Run: headless pygame with SDL's dummy video driver; simulated clock (each Clock.tick advances the game by its frame time, no real sleeping); random seed 0; keys injected as events and as key.get_pressed() state; no mouse input.
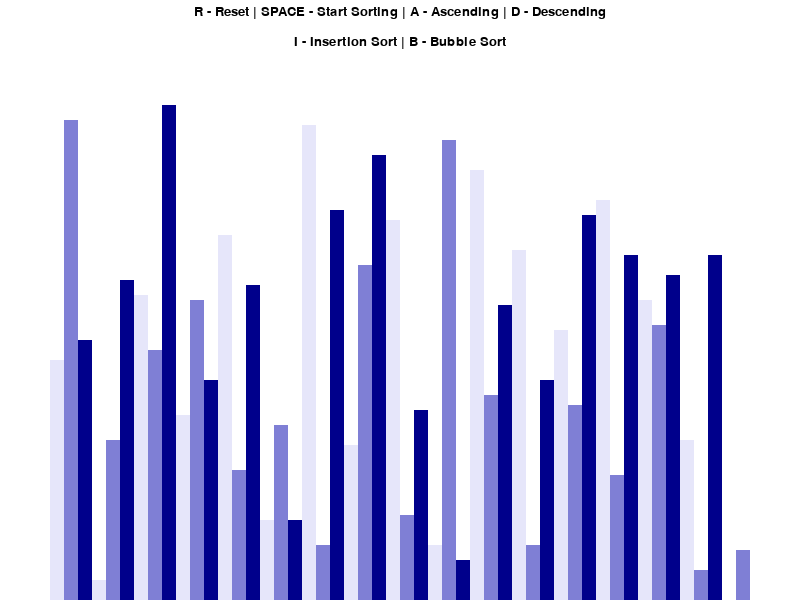
Frame 1 of 4 · flips 1–60 · no input
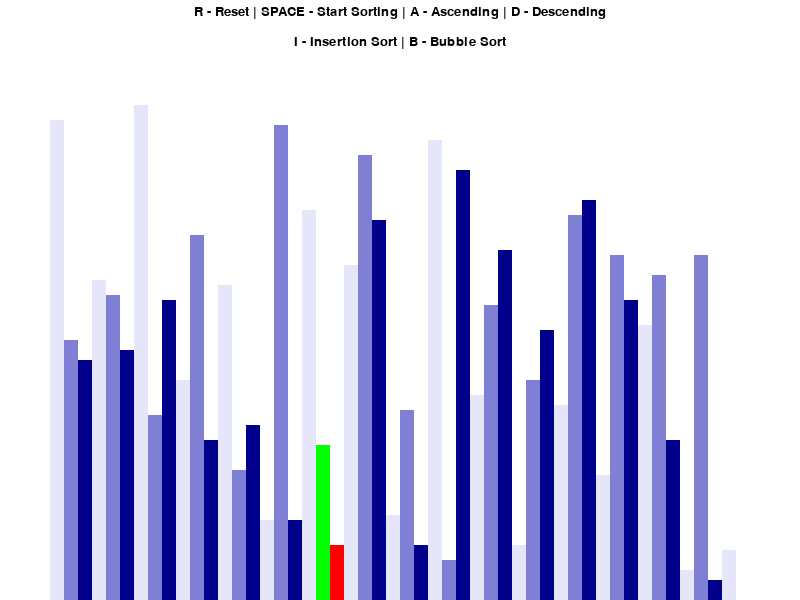
Frame 2 of 4 · flips 61–180 · tapped SPACE, RETURN · held RIGHT (→), D
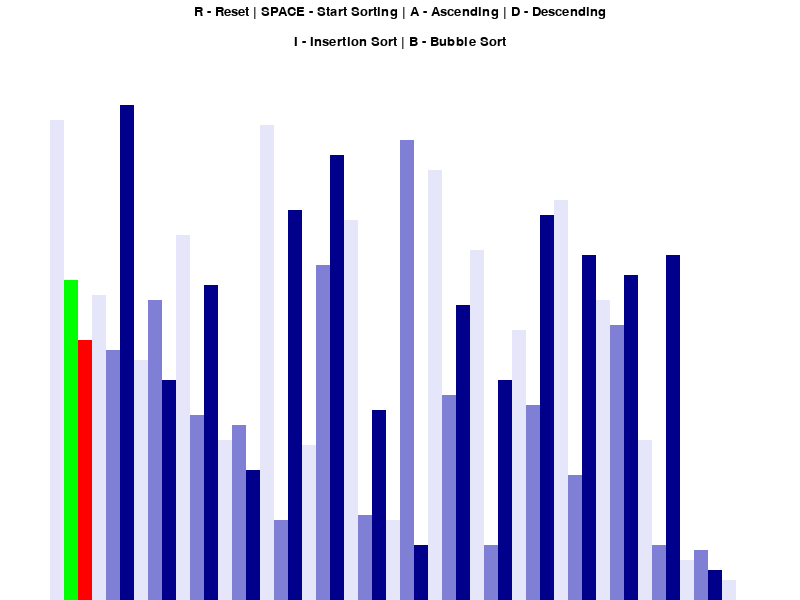
Frame 3 of 4 · flips 181–300 · held DOWN (↓), S
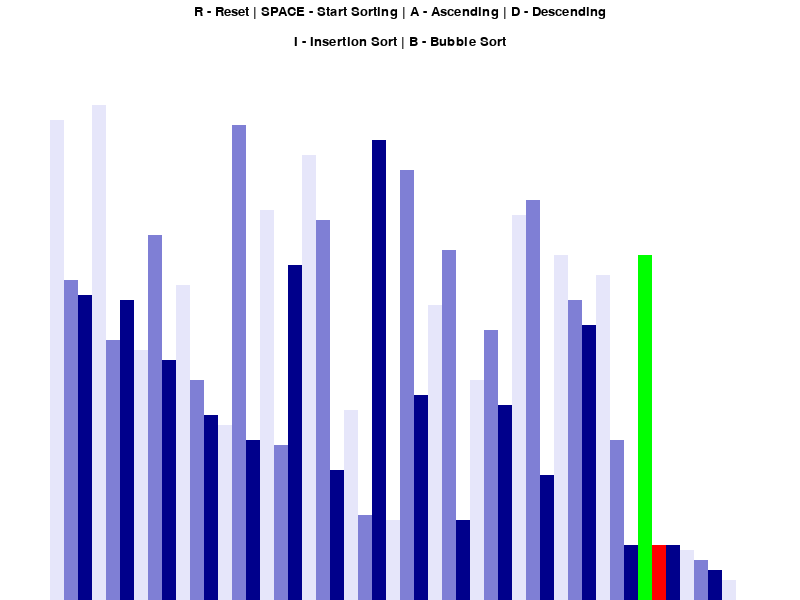
Frame 4 of 4 · flips 301–420 · held LEFT (←), A, UP (↑), W

The pygame program that drew these frames:

import pygame 
import random 
import math 

pygame.init()

class DrawInfo:
    # Colors
    WHITE = (255,255,255)
    GREEN = (0, 255, 0)
    RED = (255,0,0)
    BLUE = (0, 0, 255)
    BLACK = (0, 0, 0)
    GREY = (170, 170, 170)
    ORANGE = (255, 165, 0)
    BACKGROUND_COLOR = WHITE

    GRADIENTS = [(230, 230, 250), (127,127,213), (0,0,139)]


    FONT = pygame.font.SysFont('comicsans',20)
    LARGE_FONT = pygame.font.SysFont('comicsans',40)
    SIDE_PAD = 100
    TOP_PAD = 100

    def __init__(self, width, height, lst):
        self.width = width
        self.height = height 

        self.window = pygame.display.set_mode((width,height))
        pygame.display.set_caption("Sorting Algorithm Vizualization")
        self.set_list(lst)

    def set_list(self,lst):
        self.lst = lst
        self.min_val = min(lst)
        self.max_val = max(lst)

        self.block_width = round((self.width - self.SIDE_PAD) / len(lst))
        self.block_height = math.floor((self.height - self.TOP_PAD) / (self.max_val - self.min_val))
        self.start_x = self.SIDE_PAD // 2

def draw(draw_info):
    draw_info.window.fill(draw_info.BACKGROUND_COLOR)
    
    controls = DrawInfo.FONT.render("R - Reset | SPACE - Start Sorting | A - Ascending | D - Descending", 1, DrawInfo.BLACK)
    draw_info.window.blit(controls,((draw_info.width/2) - (controls.get_width()/2),5))

    sorting = DrawInfo.FONT.render("I - Insertion Sort | B - Bubble Sort", 1, DrawInfo.BLACK)
    draw_info.window.blit(sorting,((draw_info.width/2) - (sorting.get_width()/2), 35))
    
    draw_list(draw_info)

    pygame.display.update()




def draw_list(draw_info, color_positions = {}, clear_bg = False):
    lst = draw_info.lst

    if clear_bg:
        clear_rect = (draw_info.SIDE_PAD//2, draw_info.TOP_PAD, 
                      draw_info.width - draw_info.SIDE_PAD, draw_info.height - draw_info.TOP_PAD)
        
        pygame.draw.rect(draw_info.window, draw_info.BACKGROUND_COLOR, clear_rect)

    for i, val in enumerate(lst):
        x = draw_info.start_x + i * draw_info.block_width
        height = (val - draw_info.min_val) * draw_info.block_height
        y = draw_info.height - height
        
        color = draw_info.GRADIENTS[i % 3]
        
        pygame.draw.rect(draw_info.window, color, (x, y, draw_info.block_width, height))
        
        color = draw_info.GRADIENTS[i % 3] 

        if i in color_positions:
            color = color_positions[i]
        
        pygame.draw.rect(draw_info.window, color, (x, y, draw_info.block_width, height))

    if clear_bg:
        pygame.display.update()

def generate_starting_list(n, min_val, max_val):
    lst = []

    for _ in range(n):
        val = random.randint(min_val, max_val)
        lst.append(val)

    return lst


def bubble_sort(draw_info, ascending_flag):
    lst = draw_info.lst
     
    for i in range(len(lst) - 1):
        for j in range(len(lst) - 1 - i):
            num1 = lst[j]
            num2 = lst[j + 1]

            if (num1 > num2 and ascending_flag[0]) or (num1 < num2 and not ascending_flag[0]):
                lst[j], lst[j+1] = lst[j+1], lst[j]
                draw_list(draw_info, {j: draw_info.GREEN, j+1: draw_info.RED}, True)
                yield True

    return lst

def main():

    run = True 
    clock = pygame.time.Clock()

    n = 50 
    min_val = 0
    max_val = 100

    lst = generate_starting_list(n,min_val, max_val)
    draw_information = DrawInfo(800,600, lst)
    sorting = False
    ascending = [True]

    sorting_algorithm = bubble_sort
    sorting_algo_name = "Bubble Sort"
    sorting_algorithm_generator = None

    while run: 
        clock.tick(60)

        if sorting:
            try: 
                next(sorting_algorithm_generator)
            except StopIteration:
                sorting = False

        else:
            draw(draw_information)

        pygame.display.update()

        for event in pygame.event.get():
            if event.type == pygame.QUIT:
                run = False 
            if event.type != pygame.KEYDOWN:
                continue
            if event.key == pygame.K_r:
                lst = generate_starting_list(n,min_val, max_val)
                draw_information.set_list(lst)
                sorting = False
            elif event.key == pygame.K_SPACE and sorting == False:
                sorting = True
                sorting_algorithm_generator = sorting_algorithm(draw_information, ascending)
            elif event.key == pygame.K_a and not sorting:
                ascending[0] = True
                if sorting:
                    sorting_algorithm_generator = sorting_algorithm(draw_information, ascending)
            elif event.key == pygame.K_d and not sorting:
                ascending[0] = False
                if sorting:
                    sorting_algorithm_generator = sorting_algorithm(draw_information, ascending)
            

    pygame.quit()


if __name__ == "__main__":
    main()


       



    
